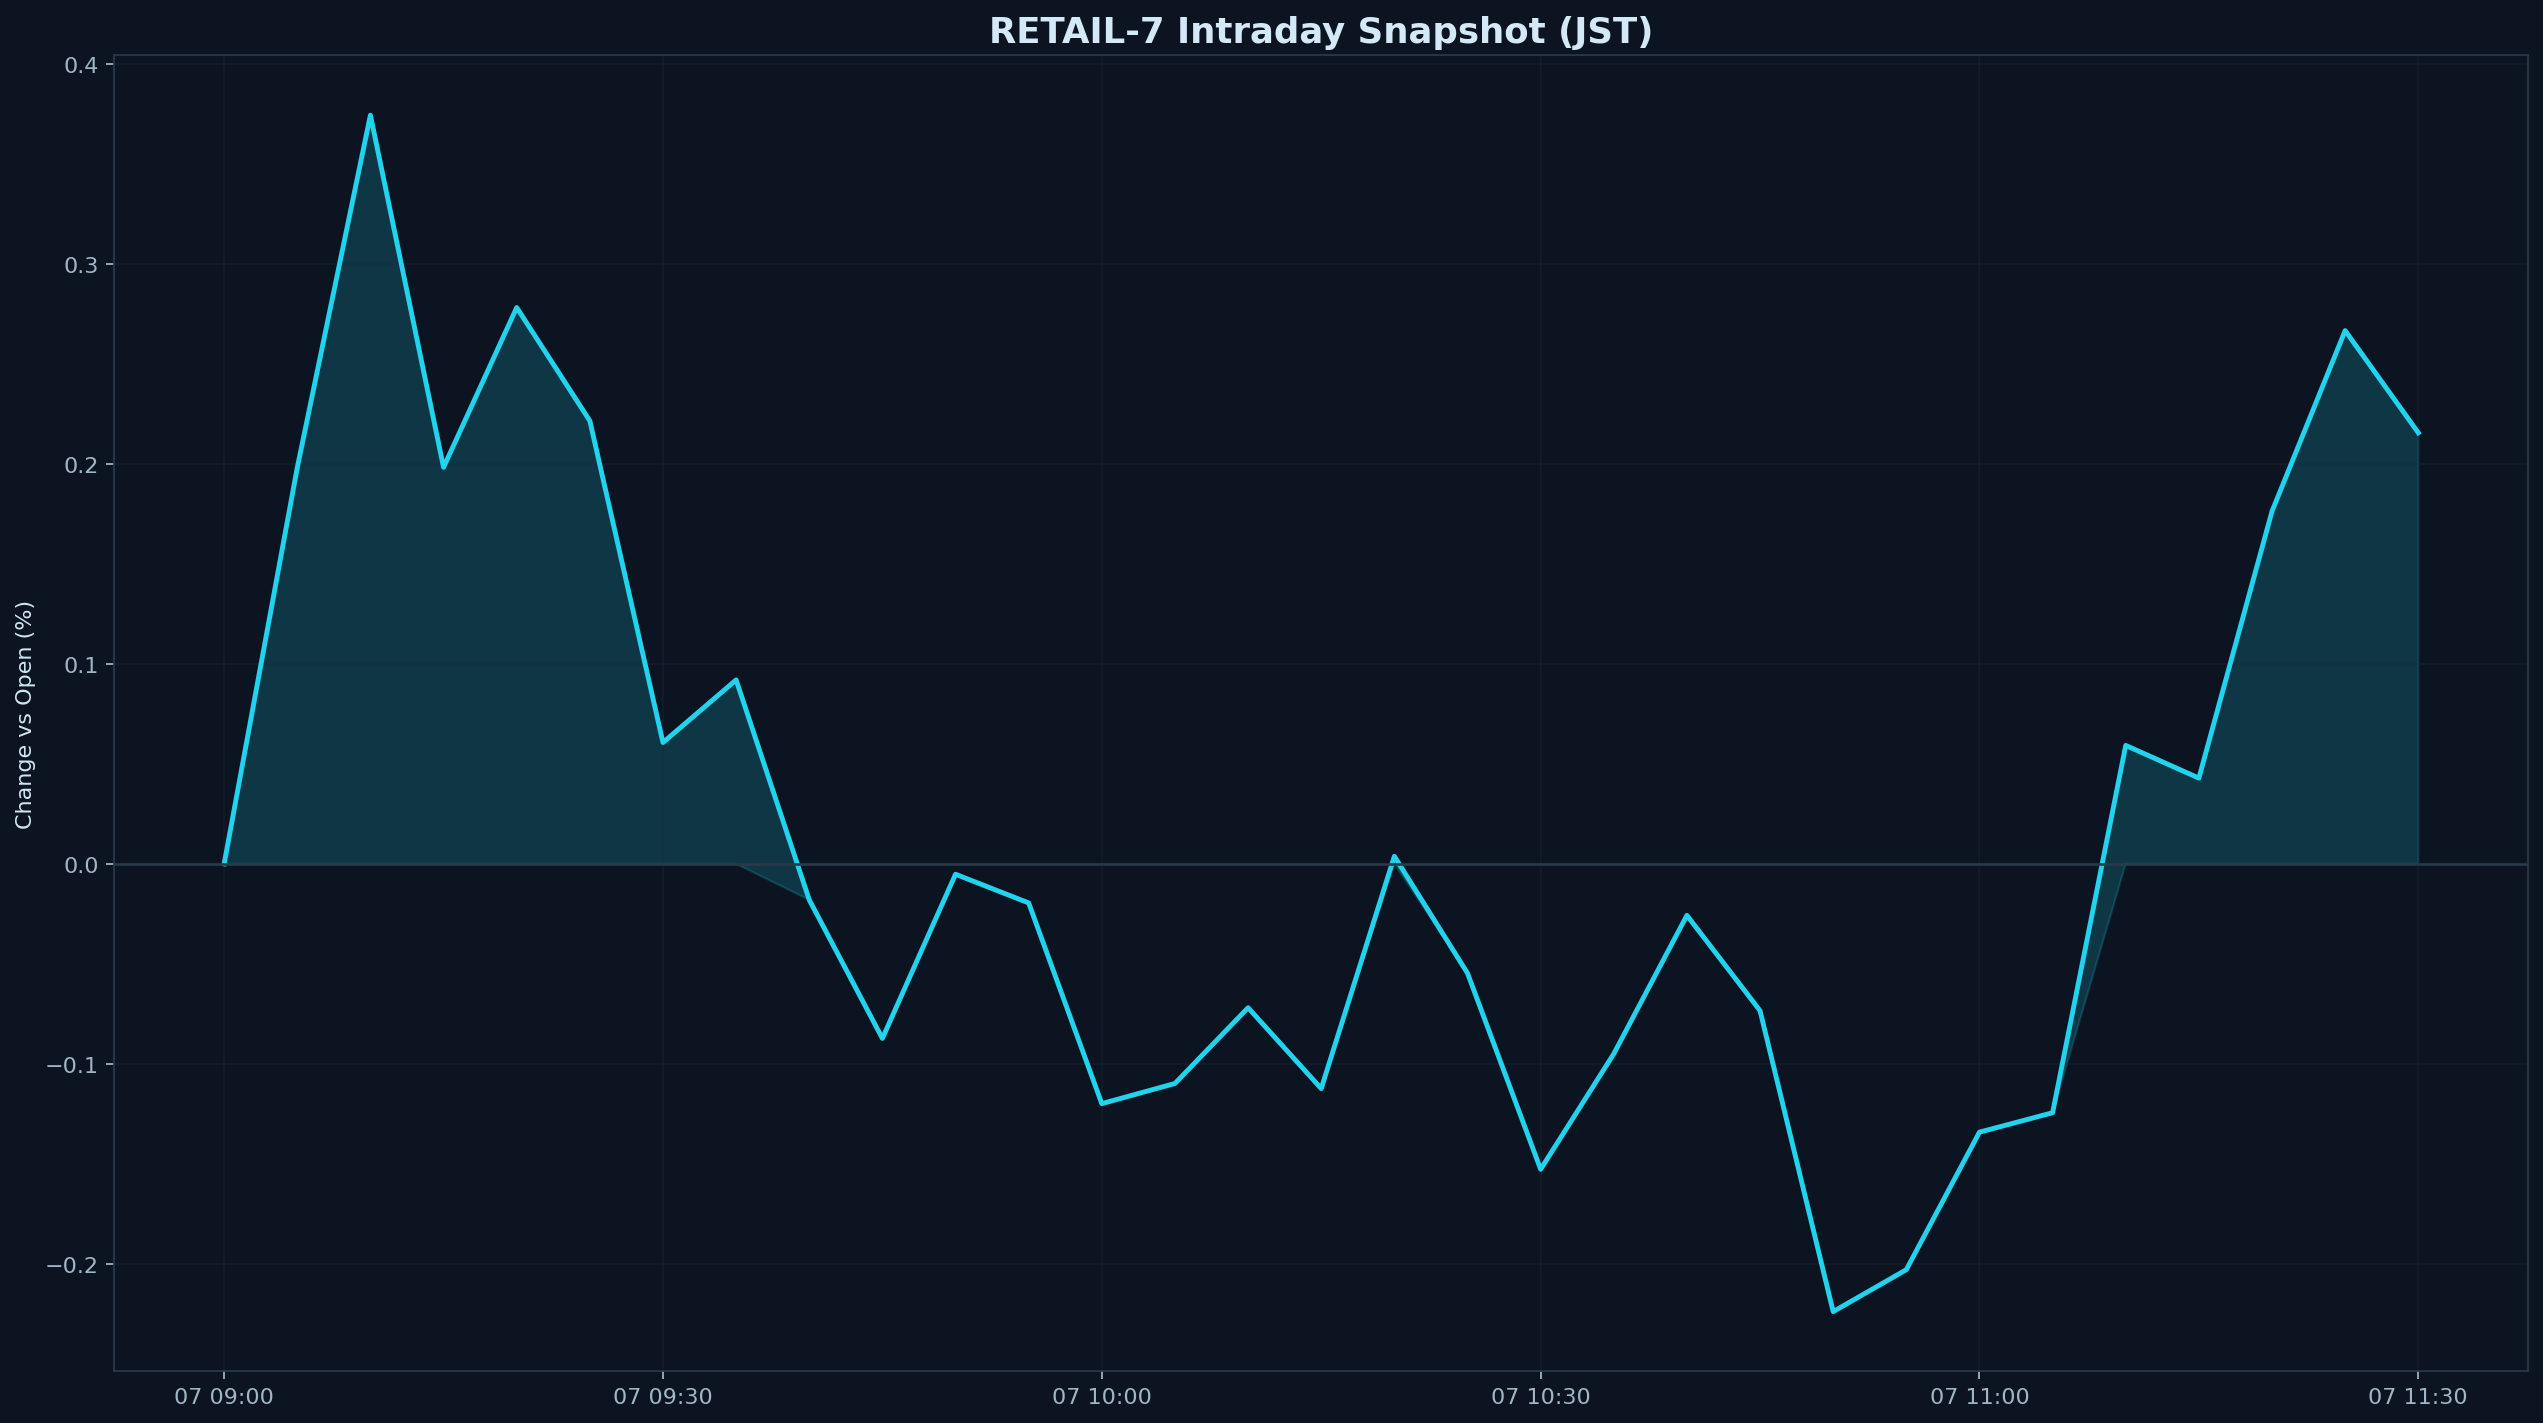

Source data for this figure (header and first rows):
datetime_jst, pct
2026-01-07 09:00:00+09:00, 0.000000
2026-01-07 09:05:00+09:00, 0.1982
2026-01-07 09:10:00+09:00, 0.3744
2026-01-07 09:15:00+09:00, 0.1983
2026-01-07 09:20:00+09:00, 0.2782
2026-01-07 09:25:00+09:00, 0.2215
2026-01-07 09:30:00+09:00, 0.06066
2026-01-07 09:35:00+09:00, 0.09197
2026-01-07 09:40:00+09:00, -0.01801
2026-01-07 09:45:00+09:00, -0.08729
2026-01-07 09:50:00+09:00, -0.005197
2026-01-07 09:55:00+09:00, -0.01954
2026-01-07 10:00:00+09:00, -0.1199
2026-01-07 10:05:00+09:00, -0.1098
2026-01-07 10:10:00+09:00, -0.07196
2026-01-07 10:15:00+09:00, -0.1124
2026-01-07 10:20:00+09:00, 0.003781
2026-01-07 10:25:00+09:00, -0.05468
2026-01-07 10:30:00+09:00, -0.1527
2026-01-07 10:35:00+09:00, -0.095
2026-01-07 10:40:00+09:00, -0.02576
2026-01-07 10:45:00+09:00, -0.07344
2026-01-07 10:50:00+09:00, -0.2239
2026-01-07 10:55:00+09:00, -0.2029
2026-01-07 11:00:00+09:00, -0.1342
2026-01-07 11:05:00+09:00, -0.1245
2026-01-07 11:10:00+09:00, 0.05923
2026-01-07 11:15:00+09:00, 0.04288
2026-01-07 11:20:00+09:00, 0.1763
2026-01-07 11:25:00+09:00, 0.2666
2026-01-07 11:30:00+09:00, 0.2156
